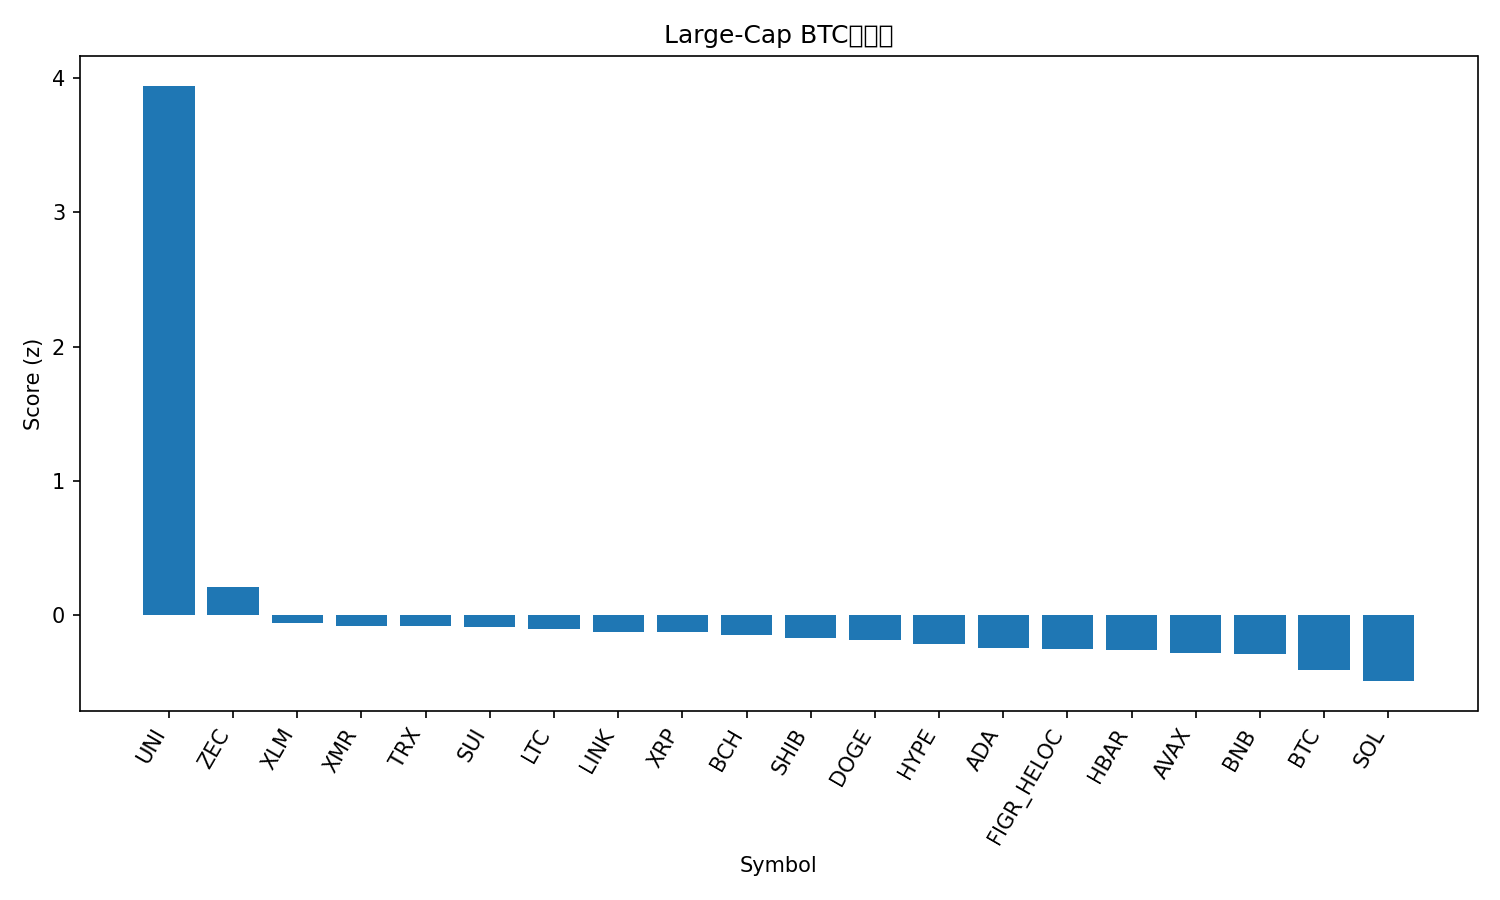

Values plotted in this chart, from the file beside it:
rank, name, symbol, price_btc, price_usd, pct_1h_btc, pct_24h_btc, pct_7d_btc, market_cap_rank, market_cap_usd, volume_usd, score
1, Uniswap, UNI, 8.642e-05, 9.0, 6.94, 31.68, 74.73, 35, 5692434571, 4266204416, 3.941
2, Zcash, ZEC, 0.004815, 501.3, 3.394, -16.67, 28.24, 27, 8166146201, 4918651313, 0.2112
3, Stellar, XLM, 2.81e-06, 0.2928, 1.334, -2.15, 5.849, 20, 9391978613, 205401950, -0.05747
4, Monero, XMR, 0.003623, 377.2, 1.282, -3.232, 10.53, 33, 6973961249, 201565218, -0.07743
5, TRON, TRX, 2.88e-06, 0.2998, 0.5562, 3.063, 6.518, 9, 28368890110, 609313613, -0.08061
6, Sui, SUI, 2.016e-05, 2.1, 1.277, -1.555, 2.086, 30, 7727353309, 881469517, -0.08498
7, Litecoin, LTC, 0.0009831, 102.4, 1.072, -3.868, 17.88, 29, 7837346724, 1017062806, -0.1039
8, Chainlink, LINK, 0.0001531, 15.94, 0.782, 0.09095, 7.544, 17, 11130735015, 772319430, -0.1256
9, XRP, XRP, 2.357e-05, 2.45, 0.9295, -1.364, 8.207, 4, 147517790730, 4670913227, -0.1282
10, Bitcoin Cash, BCH, 0.004939, 514.6, 0.7143, 0.8967, 3.779, 19, 10291263802, 362351199, -0.1492
11, Shiba Inu, SHIB, 9.4774e-11, 9.87e-06, 0.7655, -0.6572, 7.337, 34, 5818731841, 169898881, -0.1666
12, Dogecoin, DOGE, 1.7e-06, 0.1775, 0.6658, -0.2726, 6.883, 10, 26939722086, 1977076609, -0.1845
13, Hyperliquid, HYPE, 0.000386, 40.2, 0.9062, -2.073, 3.968, 18, 10875188774, 418829542, -0.2134
14, Cardano, ADA, 5.54e-06, 0.5769, 0.5709, -0.6005, 5.372, 11, 21121416207, 1013703594, -0.2461
15, Figure Heloc, FIGR_HELOC, 9.91e-06, 1.031, 0.179, 2.795, 3.173, 13, 13943638159, 9452607, -0.2501
16, Hedera, HBAR, 1.78e-06, 0.1848, 0.7713, -2.473, 5.57, 28, 7841848046, 353012413, -0.2605
17, Avalanche, AVAX, 0.0001703, 17.74, 0.3871, -0.4741, 7.525, 32, 7592315592, 481008451, -0.2818
18, BNB, BNB, 0.009407, 979.9, 0.3877, 0.2069, 3.144, 5, 134850293087, 1788087212, -0.2916
19, Bitcoin, BTC, 1.0, 104150, 0.0, 0.0, 0.0, 1, 2078048447752, 72616784857, -0.4067
20, Solana, SOL, 0.001556, 162.1, 0.08849, -1.587, 0.2282, 6, 89825899265, 5971361214, -0.4907
21, Ethereum, ETH, 0.03363, 3502, -0.5957, 0.0576, -0.349, 2, 422494008243, 36385418343, -0.6145
